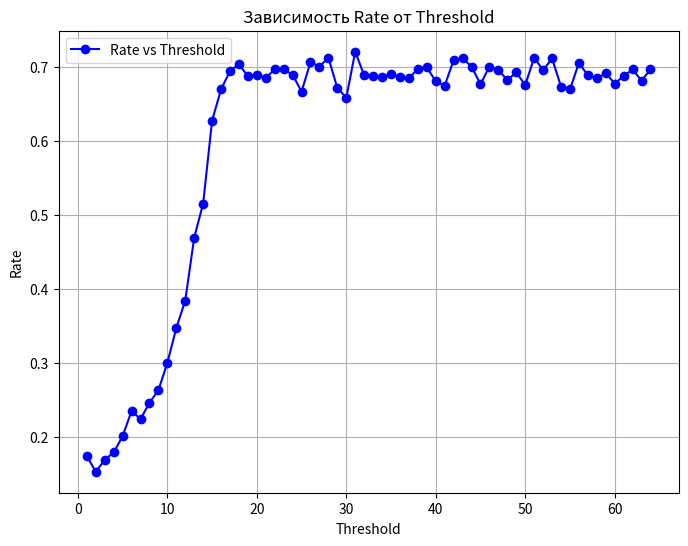

Reproduce this figure in Python.
import random
import numpy as np
import hashlib
import matplotlib.pyplot as plt

# Параметры для демонстрации (упрощённые и небезопасные)
q = 2**8  # Модуль для арифметики в кольце Z_q
p = 2**4  # Новая точность после округления (результат в Z_p)
n = 2**2   # Степень полинома (число коэффициентов)
d = q // p  # Фактор деления для округления (d = 16)
#res = []


##########################
# ФУНКЦИИ ДЛЯ ПОЛИНОМОВ
##########################

def poly_mul(a, b, mod):
    """Умножение двух полиномов в кольце Z_mod[x]/(x^n+1)"""
    result = [0] * n
    for i in range(n):
        for j in range(n):
            k = i + j
            if k < n:
                result[k] = (result[k] + a[i] * b[j]) % mod
            else:
                result[k - n] = (result[k - n] - a[i] * b[j]) % mod
    return [x % mod for x in result]

##########################
# Кастомизированные функции округления и hint
##########################

def poly_round(poly, d, offset):
    """
    Округление: вычисляем floor((x+offset)/d) для каждого коэффициента.
    Обычно offset выбирают равным d//2.
    """
    return [int((x + offset) / d) % p for x in poly]

def compute_hint(poly_raw, d, threshold):
    """
    Вычисление hint: для каждого коэффициента, если остаток от деления на d больше или равен threshold, возвращаем 1, иначе 0.
    """
    return [1 if (x % d) >= threshold else 0 for x in poly_raw]

##########################
# Кодирование/декодирование сообщения
##########################

def encode_message(m):
    """Кодирование: 0 -> 0, 1 -> p//2"""
    return [bit * (p // 2) for bit in m]

def decode_message(poly):
    """Декодирование: значение >= p//2 интерпретируется как 1, иначе 0"""
    return [1 if coeff >= (p // 2) else 0 for coeff in poly]

def serialize_poly(poly):
    """Сериализация полинома (каждый коэффициент – 1 байт)"""
    return bytes(poly)

def hash_shared(data):
    """Хэширование (SHA-256) для получения общего ключа"""
    return hashlib.sha256(data).digest()

##########################
# Функции для сэмплирования и генерации полиномов
##########################

def generate_uniform_poly(mod):
    """Генерация случайного полинома с коэффициентами из Z_mod."""
    return [random.randrange(mod) for _ in range(n)]

def sample_secret():
    """Сэмплирование секретного полинома с малыми коэффициентами (здесь выбираем 0 или 1)."""
    return [random.choice([0, 1]) for _ in range(n)]

##########################
# Функция reconcile (корректировка)
##########################

def reconcile(value, hint):
    if hint == 1 and value < (p - 1):
        return value + 1
    elif hint == 0 and value > 0:
        return value - 1
    return value

##########################
# КЕМ: keygen, encapsulate, decapsulate с параметрами округления
##########################

def keygen(offset):
    """
    Генерация ключей с использованием кастомизированного округления.
    offset – смещение для функции округления.
    """
    a = generate_uniform_poly(q)
    s = sample_secret()
    as_product = poly_mul(a, s, q)
    b = poly_round(as_product, d, offset)
    pk = (a, b)
    sk = s
    return pk, sk

def encapsulate(pk, offset, threshold):
    """
    Инкапсуляция с параметрами:
      offset – смещение для округления,
      threshold – порог для вычисления hint.
    """
    a, b = pk
    m = [random.choice([0, 1]) for _ in range(n)]
    m_enc = encode_message(m)
    s_prime = sample_secret()
    u_product = poly_mul(a, s_prime, q)
    u = poly_round(u_product, d, offset)
    b_product = poly_mul(b, s_prime, q)
    hint = compute_hint(b_product, d, threshold)
    v_round = poly_round(b_product, d, offset)
    v = [(v_round[i] + m_enc[i]) % p for i in range(n)]
    ciphertext = (u, v, hint)
    shared_key = hash_shared(serialize_poly(m))
    return ciphertext, shared_key

def decapsulate(ciphertext, sk, offset):
    """
    Декапсуляция с использованием заданного offset для округления.
    """
    u, v, hint = ciphertext
    us_product = poly_mul(u, sk, q)
    w = poly_round(us_product, d, offset)
    w_adjusted = [reconcile(w[i], hint[i]) for i in range(n)]
    m_enc_recovered = [(v[i] - w_adjusted[i]) % p for i in range(n)]
    m_recovered = decode_message(m_enc_recovered)
    shared_key = hash_shared(serialize_poly(m_recovered))
    return shared_key

def test_kem(trials, offset, threshold):
    """
    Функция тестирования КЕМ:
      trials – количество итераций,
      offset – смещение для округления,
      threshold – порог для compute_hint.
    Возвращает долю успешных итераций.
    """
    success = 0
    for i in range(trials):
        pk, sk = keygen(offset)
        ciphertext, shared_key_enc = encapsulate(pk, offset, threshold)
        shared_key_dec = decapsulate(ciphertext, sk, offset)
        if shared_key_enc == shared_key_dec:
            success += 1
    #print(threshold, success / trials)
    res.append([threshold, success / trials])

##########################
# Эксперимент и построение графика
##########################
res = []
for threshold in range(1, 65):
    test_kem(1000, d // 2, threshold)
"""n = 16
for q1 in [64, 128, 256, 512, 1024, 2048, 4096]:
    for p1 in [16, 32, 64, 128, 256, 512, 1024, 2048]:
            p = p1
            q = q1
            d = q // p + 1
            if d != 1:
                try:
                    test_kem(1000, d / 2, 17)
                except:
                    pass
"""
"""res = sorted(res, key=lambda x: x[-1])
for i in res:
    print(*i)"""

thresholds = [item[0] for item in res]
rates = [item[1] for item in res]

for i in res:
    print(*i)

plt.figure(figsize=(8, 6))
plt.plot(thresholds, rates, marker='o', linestyle='-', color='b', label='Rate vs Threshold')

plt.title('Зависимость Rate от Threshold')
plt.xlabel('Threshold')
plt.ylabel('Rate')
plt.grid(True)
plt.legend()

plt.show()
